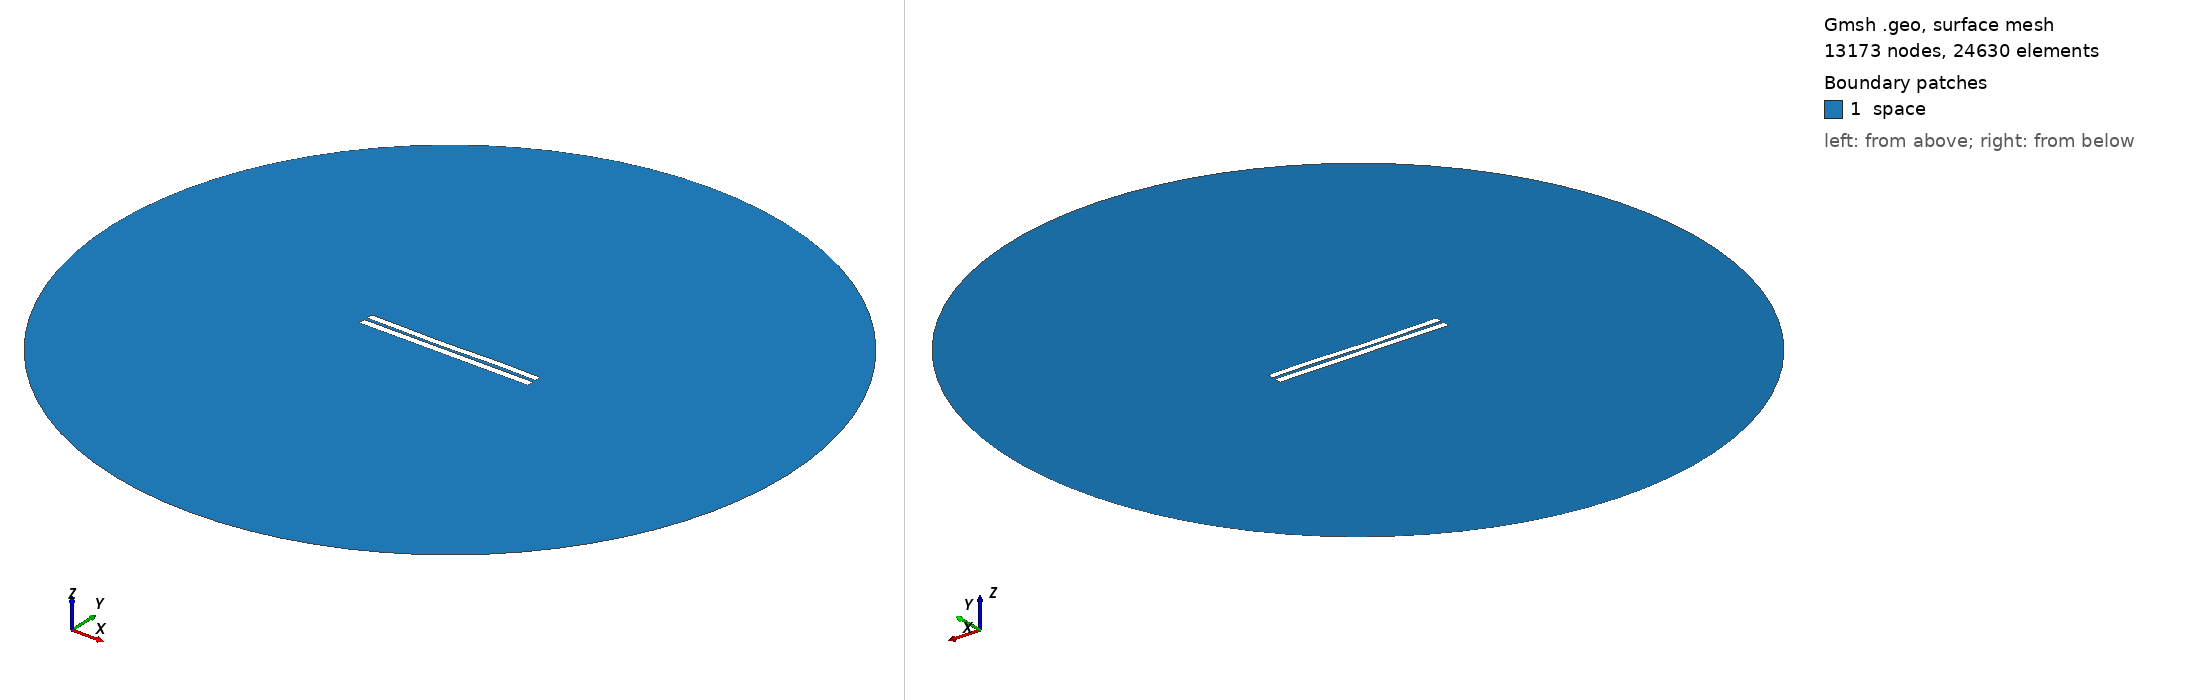

Gmsh geometry script, surface-meshed: 13173 nodes, 24630 surface elements. Boundary patches (legend numbers): 1 space. Left view from above one corner, right view from below the opposite corner. Legend entries are the model's physical surfaces. The drawing asked Gmsh for element sizes between 1% and 20% of the model's largest extent; the script's own settings can give other sizes.

=== 4004.geo (drawn) ===
//---------------------------------------
// Geometry kernel
//---------------------------------------

SetFactory("OpenCASCADE");



//---------------------------------------
// Parameters of the geometry
//---------------------------------------

// Overetch of the upper plate
overetch = 0.125;

// Distance between the plates
distance = 1.75;

// Discretization over the x axis (for the deformation)
nx = 50; 

// Length of the plate
L = 100 - overetch; 

// Number of modes
n = 4; 

// 1st mode coefficient
coeff(1) = 0.0;
beta(1) = 0.596864 * 3.1415926535 / L;

// 2nd mode coefficient
coeff(2) = -0.15;
beta(2) = 1.49418 * 3.1415926535 / L;

// 3rd mode coefficient
coeff(3) = -0.15;
beta(3) = 2.50025 * 3.1415926535 / L;

// 4th mode coefficient
coeff(4) = 0.07499999999999998;
beta(4) = 3.49999 * 3.1415926535 / L;



//---------------------------------------
// Upper plate (deformed rectangle)
//---------------------------------------

// Coordiantes of the upper plate
xmin = -50;
xmax = 50 - overetch;

// Height of the upper plate
yheight = 4 - 2 * overetch;

// Indexes of the points
UpperID[] = {};
LowerID[] = {};
LeftID[] = {};
RightID[] = {};

// Point index
p = 1;

// Horizontal edges
For i In {1:nx}
    x = xmin + (i-1)*(xmax - xmin)/(nx-1);

    y_bottom = distance / 2 + overetch;
    For j In {1:n}
        C = (Cosh(beta(j)*L) + Cos(beta(j)*L)) / (Sinh(beta(j)*L) + Sin(beta(j)*L));
        y_bottom  = y_bottom + coeff(j) * (Cosh(beta(j)*(x+50)) - Cos(beta(j)*(x+50)) - C * (Sinh(beta(j)*(x+50)) - Sin(beta(j)*(x+50))));
    EndFor

    y_top = y_bottom + yheight;

    Point(p) = {x, y_top, 0, 1.0};
    UpperID[i] = p;
    p = p + 1;

    Point(p) = {x, y_bottom, 0, 1.0};
    LowerID[i] = p;
    p = p + 1;
EndFor

// Create point lists
UpperPts[] = {}; LowerPts[] = {};
For i In {1:nx}
  UpperPts[] += {UpperID[i]};
  LowerPts[] += {LowerID[i]};
EndFor

// Build splines
Spline(1) = {UpperPts[]};
Spline(2) = {LowerPts[]};
Line(3) = {LowerPts[nx-1], UpperPts[nx-1]};
Line(4) = {LowerPts[0], UpperPts[0]};

// Build the plane surface
Curve Loop(1) = {2, 3, -1, -4};
Plane Surface(1) = {1};



//---------------------------------------
// Lower plate (rectangle)
//---------------------------------------

// Vertices
Point(1001) = {-50, -1, 0, 1.0};
Point(1002) = { 50, -1, 0, 1.0};
Point(1003) = { 50,  -5, 0, 1.0};
Point(1004) = {-50,  -5, 0, 1.0};

// Edges
Line(5) = {1001, 1002};
Line(6) = {1002, 1003};
Line(7) = {1003, 1004};
Line(8) = {1004, 1001};

// Plane surface
Line Loop(2) = {5, 6, 7, 8};
Plane Surface(2) = {2}; 



//---------------------------------------
// Outer (fictious) boundary
//---------------------------------------

// Points
Point(1005) = {0, 0, 0};       // Center
Point(1006) = {200, 0, 0};     // Start point
Point(1007) = {0, 200, 0};     // 90 degrees
Point(1008) = {-200, 0, 0};    // 180 degrees
Point(1009) = {0, -200, 0};    // 270 degrees

// Circle arcs (each needs start, center, end)
Circle(9) = {1006, 1005, 1007};
Circle(10) = {1007, 1005, 1008};
Circle(11) = {1008, 1005, 1009};
Circle(12) = {1009, 1005, 1006};

// Plane surface for the entire domain
Curve Loop(3) = {9, 10, 11, 12};
Surface(3) = {3};

// Subtract the plates from the whole domain to obtain the actual domain where we want to solve the equations
BooleanDifference{ Surface{3}; Delete; }{ Surface{1}; Surface{2}; Delete; }




//---------------------------------------
// Transfinite Lines/Curves
//---------------------------------------

// Set the number of points on the boundaries
r = 7;

// Plates
Transfinite Curve {1, 2} = 50*r Using Progression 1;
Transfinite Curve {3, 4} = 2*r Using Progression 1;
Transfinite Line {5, 7} = 50*r Using Progression 1;
Transfinite Line {6, 8} = 2*r Using Progression 1;

// Outer boundary
Transfinite Line {9, 10, 11, 12} = 20 Using Progression 1;



//---------------------------------------
// Physical groups
//---------------------------------------                

// Physical curves (boundaries)
Physical Line("force_segment", 10) = {2};
Physical Line("upper_plate", 11) = {1, 3, 4};
Physical Line("lower_plate", 12) = {5, 6, 7, 8};
Physical Line("boundary", 20) = {9, 10, 11, 12};

// Physical Surfaces
Physical Surface("space", 30) = {3};



//---------------------------------------
// 6. Generate the Mesh
//---------------------------------------

// 2D mesh generation
Mesh 2;
